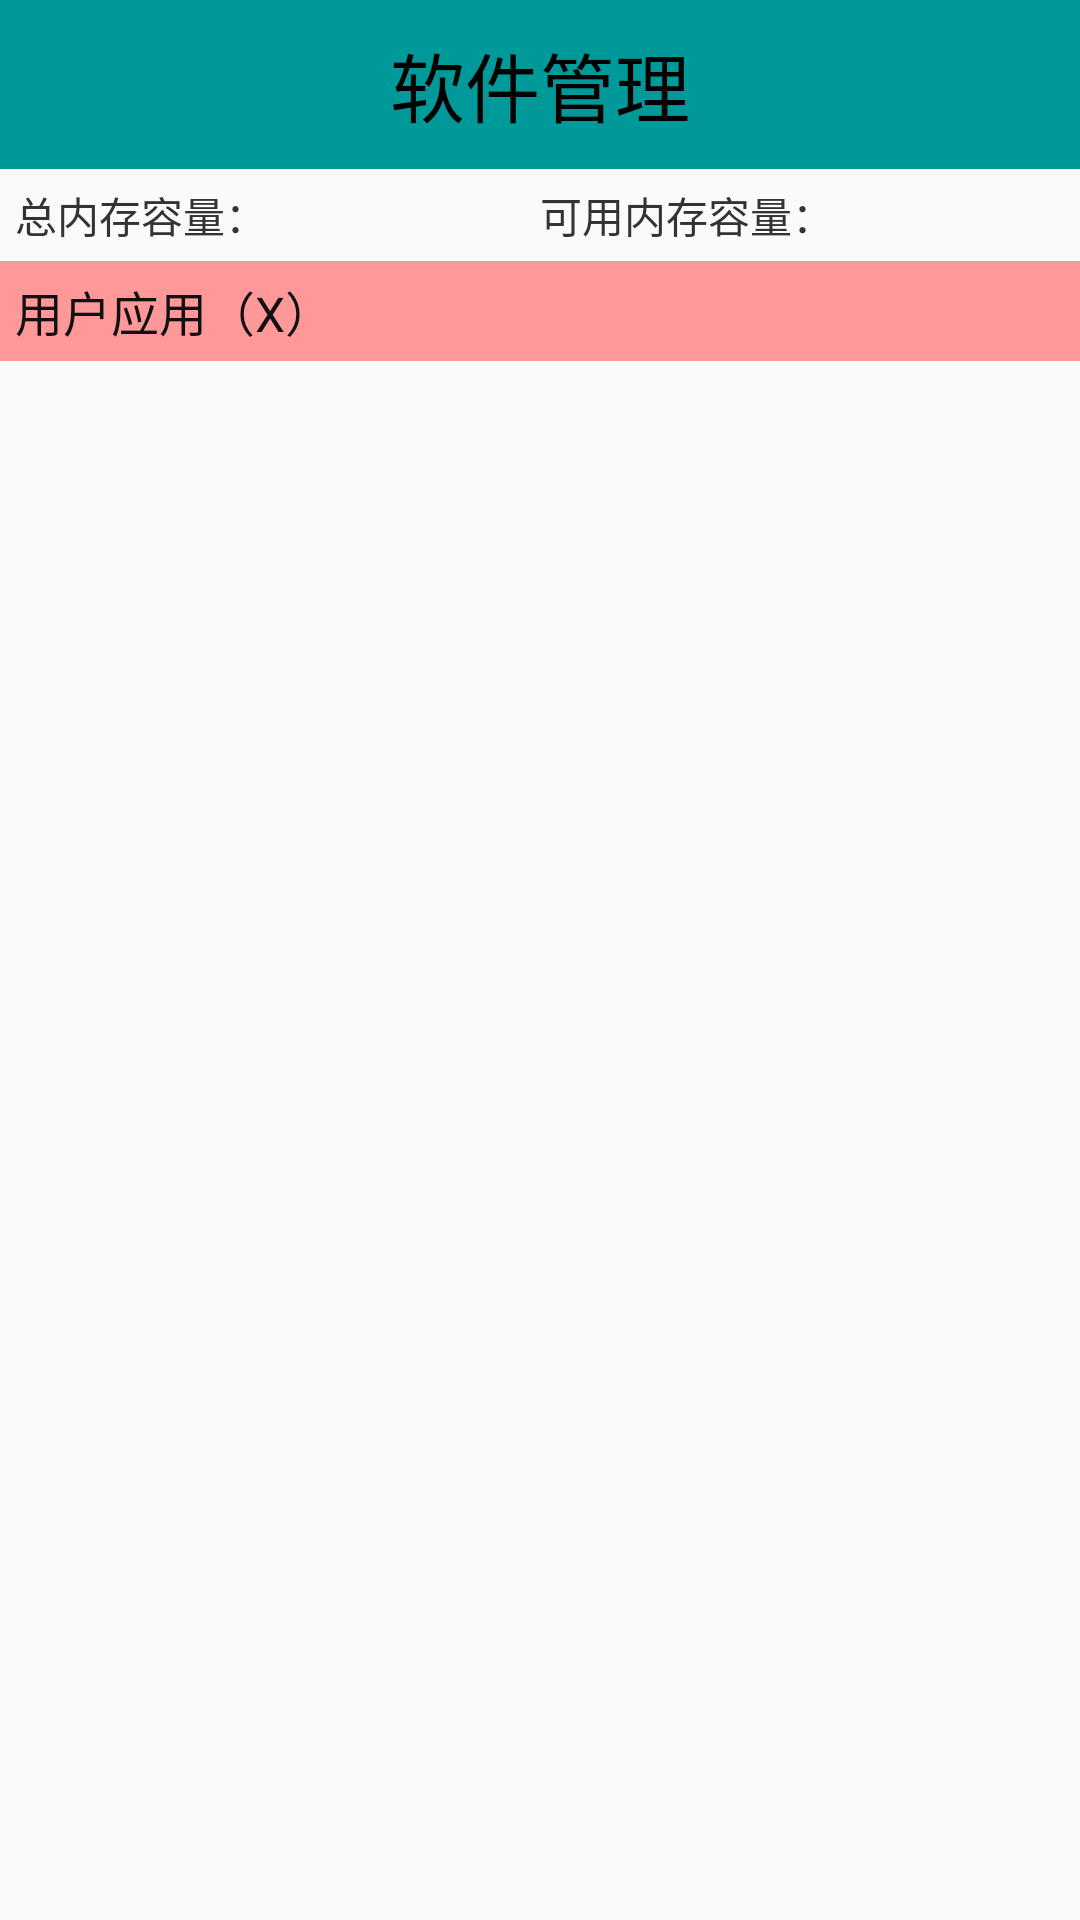

This screen was rendered from an Android layout file. Write that file and the resources it references.
<!-- AndroidManifest.xml: application theme AppTheme -->
<!-- res/layout/activity_appmanager.xml -->
<?xml version="1.0" encoding="utf-8"?>
<LinearLayout xmlns:android="http://schemas.android.com/apk/res/android"
    android:layout_width="match_parent"
    android:layout_height="match_parent"
    android:orientation="vertical">

    <TextView
        android:layout_width="match_parent"
        android:layout_height="wrap_content"
        style="@style/TitleStyle"
        android:text="软件管理"
        />

    <LinearLayout
        android:layout_width="match_parent"
        android:layout_height="wrap_content"
        android:padding="5dp">

        <TextView
            android:id="@+id/tv_appmanager_totalmemory"
            android:layout_width="0dp"
            android:layout_height="wrap_content"
            android:layout_weight="1"
            android:text="总内存容量："
            android:textColor="#333" />

        <TextView
            android:id="@+id/tv_appmanager_avilmemory"
            android:layout_width="0dp"
            android:layout_height="wrap_content"
            android:layout_weight="1"
            android:text="可用内存容量："
            android:textColor="#333" />
    </LinearLayout>

    <FrameLayout
        android:layout_width="match_parent"
        android:layout_height="wrap_content">
        <ListView
            android:id="@+id/lv_appmanager"
            android:layout_width="match_parent"
            android:layout_height="wrap_content">
        </ListView>
        <TextView
            android:padding="5dp"
            android:id="@+id/tv_appmanager_des"
            android:background="#f99"
            android:layout_width="match_parent"
            android:layout_height="wrap_content"
            android:text="用户应用（X）"
            android:textSize="16sp"
            android:textColor="#111"
            />
    </FrameLayout>

</LinearLayout>
<!-- resources referenced by this layout -->
<resources>
  <style name="TitleStyle">
          <item name="android:layout_width">match_parent</item>
          <item name="android:layout_height">wrap_content</item>
          <item name="android:background">@color/AppStyleColor</item>
          <item name="android:gravity">center_horizontal</item>
          <item name="android:padding">10dp</item>
          <item name="android:textColor">#000000</item>
          <item name="android:textSize">25sp</item>
      </style>
  <style name="AppTheme" parent="Theme.AppCompat.Light.DarkActionBar">
          
          <item name="colorPrimary">@color/colorPrimary</item>
          <item name="colorPrimaryDark">@color/colorPrimaryDark</item>
          <item name="colorAccent">@color/colorAccent</item>
          <item name="android:windowNoTitle">true</item>
      </style>
  <color name="AppStyleColor">#009999</color>
  <color name="colorPrimary">#009999</color>
  <color name="colorPrimaryDark">#009999</color>
  <color name="colorAccent">#FF4081</color>
</resources>
